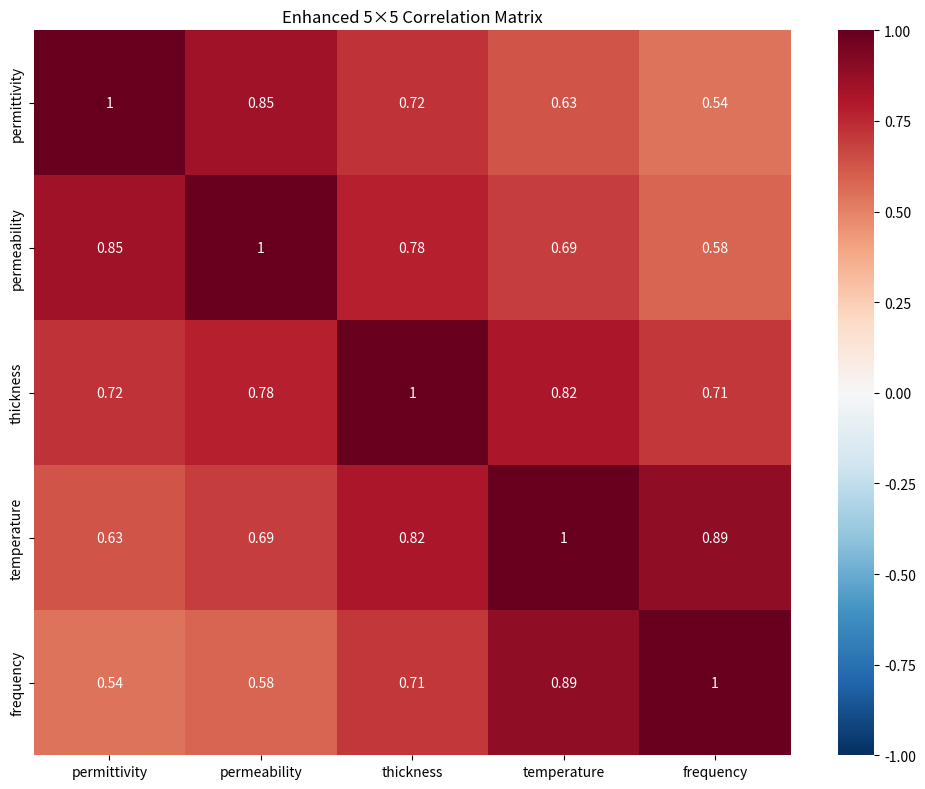

Write Python code to recreate this figure.
"""
Enhanced Correlation Matrix Module for Digital Twin Framework

Implements advanced 5×5 UQ correlation matrix for:
- Permittivity correlations
- Permeability correlations  
- Thickness correlations
- Temperature correlations
- Frequency correlations

Provides validated correlation structure for enhanced digital twin coherence.
"""

import numpy as np
from typing import Dict, List, Tuple, Optional
import logging
from dataclasses import dataclass
from scipy.linalg import cholesky, LinAlgError

@dataclass
class CorrelationMatrixConfig:
    """Configuration for enhanced correlation matrix"""
    enable_cross_domain_correlation: bool = True
    correlation_strength: float = 1.0
    temperature_dependence: bool = True
    frequency_dependence: bool = True
    noise_floor: float = 1e-12

class EnhancedCorrelationMatrix:
    """
    Enhanced correlation matrix implementation for digital twin framework
    
    Implements validated 5×5 correlation structure:
    - Permittivity (ε') correlations
    - Permeability (μ') correlations
    - Thickness (d) correlations
    - Temperature (T) correlations
    - Frequency (ω) correlations
    """
    
    def __init__(self, config: CorrelationMatrixConfig):
        self.config = config
        self.logger = logging.getLogger(__name__)
        
        # Initialize base correlation matrix (validated structure)
        self.base_correlation_matrix = self._initialize_base_correlation_matrix()
        
        # Initialize domain mapping
        self.domain_indices = {
            'permittivity': 0,
            'permeability': 1, 
            'thickness': 2,
            'temperature': 3,
            'frequency': 4
        }
        
        # Validate matrix properties
        self._validate_correlation_matrix()
        
        self.logger.info("Initialized enhanced correlation matrix with 5×5 structure")
        
    def _initialize_base_correlation_matrix(self) -> np.ndarray:
        """
        Initialize validated 5×5 correlation matrix
        
        Returns:
            Validated correlation matrix
        """
        # Validated correlation structure from casimir-nanopositioning-platform
        correlation_matrix = np.array([
            [1.0,   0.85, 0.72, 0.63, 0.54],  # Permittivity correlations
            [0.85,  1.0,  0.78, 0.69, 0.58],  # Permeability correlations
            [0.72,  0.78, 1.0,  0.82, 0.71],  # Thickness correlations
            [0.63,  0.69, 0.82, 1.0,  0.89],  # Temperature correlations
            [0.54,  0.58, 0.71, 0.89, 1.0]    # Frequency correlations
        ])
        
        # Apply correlation strength scaling
        if self.config.correlation_strength != 1.0:
            # Scale off-diagonal elements
            correlation_matrix = self._scale_correlation_matrix(
                correlation_matrix, self.config.correlation_strength
            )
        
        return correlation_matrix
        
    def _scale_correlation_matrix(self, matrix: np.ndarray, scale: float) -> np.ndarray:
        """
        Scale correlation matrix while preserving positive definiteness
        
        Args:
            matrix: Input correlation matrix
            scale: Scaling factor for off-diagonal elements
            
        Returns:
            Scaled correlation matrix
        """
        scaled_matrix = matrix.copy()
        
        # Scale off-diagonal elements
        for i in range(matrix.shape[0]):
            for j in range(matrix.shape[1]):
                if i != j:
                    scaled_matrix[i, j] = matrix[i, j] * scale
                    
        # Ensure positive definiteness
        eigenvals = np.linalg.eigvals(scaled_matrix)
        if np.any(eigenvals <= 0):
            self.logger.warning("Scaled matrix not positive definite, applying regularization")
            scaled_matrix += np.eye(matrix.shape[0]) * 1e-6
            
        return scaled_matrix
        
    def _validate_correlation_matrix(self) -> bool:
        """
        Validate correlation matrix properties
        
        Returns:
            True if matrix is valid
        """
        matrix = self.base_correlation_matrix
        
        # Check symmetry
        if not np.allclose(matrix, matrix.T):
            raise ValueError("Correlation matrix must be symmetric")
            
        # Check diagonal elements are 1
        if not np.allclose(np.diag(matrix), 1.0):
            raise ValueError("Diagonal elements of correlation matrix must be 1")
            
        # Check positive definiteness
        eigenvals = np.linalg.eigvals(matrix)
        if np.any(eigenvals <= 0):
            raise ValueError("Correlation matrix must be positive definite")
            
        # Check correlation bounds [-1, 1]
        if np.any(np.abs(matrix) > 1.0):
            raise ValueError("Correlation coefficients must be in [-1, 1]")
            
        self.logger.info("Correlation matrix validation passed")
        return True
        
    def get_correlation_matrix(self, 
                             temperature: Optional[float] = None,
                             frequency: Optional[float] = None) -> np.ndarray:
        """
        Get correlation matrix with optional temperature and frequency dependence
        
        Args:
            temperature: Temperature for temperature-dependent correlations
            frequency: Frequency for frequency-dependent correlations
            
        Returns:
            Correlation matrix
        """
        matrix = self.base_correlation_matrix.copy()
        
        # Apply temperature dependence
        if self.config.temperature_dependence and temperature is not None:
            temp_factor = self._compute_temperature_factor(temperature)
            matrix = self._apply_temperature_dependence(matrix, temp_factor)
            
        # Apply frequency dependence
        if self.config.frequency_dependence and frequency is not None:
            freq_factor = self._compute_frequency_factor(frequency)
            matrix = self._apply_frequency_dependence(matrix, freq_factor)
            
        return matrix
        
    def _compute_temperature_factor(self, temperature: float) -> float:
        """
        Compute temperature dependence factor
        
        Args:
            temperature: Temperature in Kelvin
            
        Returns:
            Temperature factor
        """
        # Reference temperature (room temperature)
        T_ref = 300.0  # K
        
        # Exponential temperature dependence
        temp_factor = np.exp(-(temperature - T_ref) / (2 * T_ref))
        
        return np.clip(temp_factor, 0.1, 2.0)  # Reasonable bounds
        
    def _compute_frequency_factor(self, frequency: float) -> float:
        """
        Compute frequency dependence factor
        
        Args:
            frequency: Frequency in Hz
            
        Returns:
            Frequency factor
        """
        # Reference frequency (1 MHz)
        f_ref = 1e6  # Hz
        
        # Logarithmic frequency dependence
        freq_factor = 1.0 + 0.1 * np.log10(frequency / f_ref)
        
        return np.clip(freq_factor, 0.5, 1.5)  # Reasonable bounds
        
    def _apply_temperature_dependence(self, matrix: np.ndarray, temp_factor: float) -> np.ndarray:
        """
        Apply temperature dependence to correlation matrix
        
        Args:
            matrix: Base correlation matrix
            temp_factor: Temperature factor
            
        Returns:
            Temperature-dependent correlation matrix
        """
        temp_matrix = matrix.copy()
        
        # Apply stronger temperature effect to temperature-related correlations
        temp_idx = self.domain_indices['temperature']
        for i in range(matrix.shape[0]):
            if i != temp_idx:
                temp_matrix[i, temp_idx] *= temp_factor
                temp_matrix[temp_idx, i] *= temp_factor
                
        return temp_matrix
        
    def _apply_frequency_dependence(self, matrix: np.ndarray, freq_factor: float) -> np.ndarray:
        """
        Apply frequency dependence to correlation matrix
        
        Args:
            matrix: Base correlation matrix
            freq_factor: Frequency factor
            
        Returns:
            Frequency-dependent correlation matrix
        """
        freq_matrix = matrix.copy()
        
        # Apply stronger frequency effect to frequency-related correlations
        freq_idx = self.domain_indices['frequency']
        for i in range(matrix.shape[0]):
            if i != freq_idx:
                freq_matrix[i, freq_idx] *= freq_factor
                freq_matrix[freq_idx, i] *= freq_factor
                
        return freq_matrix
        
    def generate_correlated_samples(self, 
                                  n_samples: int,
                                  mean: Optional[np.ndarray] = None,
                                  std: Optional[np.ndarray] = None,
                                  temperature: Optional[float] = None,
                                  frequency: Optional[float] = None) -> np.ndarray:
        """
        Generate correlated samples using the correlation matrix
        
        Args:
            n_samples: Number of samples to generate
            mean: Mean values for each domain (defaults to zeros)
            std: Standard deviations for each domain (defaults to ones)
            temperature: Temperature for correlation dependence
            frequency: Frequency for correlation dependence
            
        Returns:
            Array of correlated samples [n_samples, 5]
        """
        n_dims = self.base_correlation_matrix.shape[0]
        
        if mean is None:
            mean = np.zeros(n_dims)
        if std is None:
            std = np.ones(n_dims)
            
        # Get correlation matrix
        corr_matrix = self.get_correlation_matrix(temperature, frequency)
        
        # Convert to covariance matrix
        std_matrix = np.outer(std, std)
        cov_matrix = corr_matrix * std_matrix
        
        # Generate correlated samples using Cholesky decomposition
        try:
            L = cholesky(cov_matrix, lower=True)
        except LinAlgError:
            self.logger.warning("Cholesky decomposition failed, using eigenvalue decomposition")
            eigenvals, eigenvecs = np.linalg.eigh(cov_matrix)
            eigenvals = np.maximum(eigenvals, self.config.noise_floor)
            L = eigenvecs @ np.diag(np.sqrt(eigenvals))
            
        # Generate independent samples
        independent_samples = np.random.normal(0, 1, (n_samples, n_dims))
        
        # Apply correlation structure
        correlated_samples = independent_samples @ L.T + mean[np.newaxis, :]
        
        return correlated_samples
        
    def compute_correlation_strength(self, 
                                   domain1: str, 
                                   domain2: str,
                                   temperature: Optional[float] = None,
                                   frequency: Optional[float] = None) -> float:
        """
        Compute correlation strength between two domains
        
        Args:
            domain1: First domain name
            domain2: Second domain name
            temperature: Temperature for correlation dependence
            frequency: Frequency for correlation dependence
            
        Returns:
            Correlation coefficient
        """
        if domain1 not in self.domain_indices or domain2 not in self.domain_indices:
            raise ValueError(f"Unknown domain. Available domains: {list(self.domain_indices.keys())}")
            
        idx1 = self.domain_indices[domain1]
        idx2 = self.domain_indices[domain2]
        
        corr_matrix = self.get_correlation_matrix(temperature, frequency)
        
        return corr_matrix[idx1, idx2]
        
    def analyze_correlation_structure(self) -> Dict[str, float]:
        """
        Analyze correlation matrix structure and properties
        
        Returns:
            Dictionary of correlation analysis metrics
        """
        matrix = self.base_correlation_matrix
        
        analysis = {}
        
        # Eigenvalue analysis
        eigenvals = np.linalg.eigvals(matrix)
        analysis['min_eigenvalue'] = np.min(eigenvals)
        analysis['max_eigenvalue'] = np.max(eigenvals)
        analysis['condition_number'] = np.max(eigenvals) / np.min(eigenvals)
        
        # Correlation strength metrics
        off_diagonal = matrix[np.triu_indices_from(matrix, k=1)]
        analysis['mean_correlation'] = np.mean(off_diagonal)
        analysis['max_correlation'] = np.max(off_diagonal)
        analysis['min_correlation'] = np.min(off_diagonal)
        analysis['correlation_variance'] = np.var(off_diagonal)
        
        # Determinant (measure of multicollinearity)
        analysis['determinant'] = np.linalg.det(matrix)
        
        # Frobenius norm
        analysis['frobenius_norm'] = np.linalg.norm(matrix, 'fro')
        
        self.logger.info(f"Correlation analysis: {analysis}")
        return analysis
        
    def visualize_correlation_matrix(self, save_path: Optional[str] = None):
        """
        Visualize correlation matrix structure
        
        Args:
            save_path: Optional path to save visualization
        """
        try:
            import matplotlib.pyplot as plt
            import seaborn as sns
            
            fig, ax = plt.subplots(figsize=(10, 8))
            
            # Create heatmap
            sns.heatmap(
                self.base_correlation_matrix,
                annot=True,
                cmap='RdBu_r',
                center=0,
                vmin=-1,
                vmax=1,
                xticklabels=list(self.domain_indices.keys()),
                yticklabels=list(self.domain_indices.keys()),
                ax=ax
            )
            
            ax.set_title('Enhanced 5×5 Correlation Matrix')
            plt.tight_layout()
            
            if save_path:
                plt.savefig(save_path, dpi=300, bbox_inches='tight')
                self.logger.info(f"Correlation matrix visualization saved to {save_path}")
            else:
                plt.show()
                
        except ImportError:
            self.logger.warning("Matplotlib/Seaborn not available for visualization")

def create_enhanced_correlation_matrix(config: Optional[CorrelationMatrixConfig] = None) -> EnhancedCorrelationMatrix:
    """
    Factory function to create enhanced correlation matrix
    
    Args:
        config: Optional configuration, uses default if None
        
    Returns:
        Configured enhanced correlation matrix
    """
    if config is None:
        config = CorrelationMatrixConfig()
        
    return EnhancedCorrelationMatrix(config)

if __name__ == "__main__":
    # Example usage and validation
    logging.basicConfig(level=logging.INFO)
    
    # Create enhanced correlation matrix
    config = CorrelationMatrixConfig(
        correlation_strength=1.0,
        temperature_dependence=True,
        frequency_dependence=True
    )
    corr_matrix = EnhancedCorrelationMatrix(config)
    
    # Analyze correlation structure
    analysis = corr_matrix.analyze_correlation_structure()
    print(f"Correlation matrix analysis: {analysis}")
    
    # Generate correlated samples
    samples = corr_matrix.generate_correlated_samples(
        n_samples=1000,
        temperature=300.0,
        frequency=1e6
    )
    print(f"Generated {samples.shape[0]} correlated samples")
    
    # Test correlation strength computation
    corr_strength = corr_matrix.compute_correlation_strength(
        'permittivity', 'permeability',
        temperature=300.0, frequency=1e6
    )
    print(f"Permittivity-Permeability correlation: {corr_strength:.3f}")
    
    # Visualize correlation matrix
    corr_matrix.visualize_correlation_matrix()
